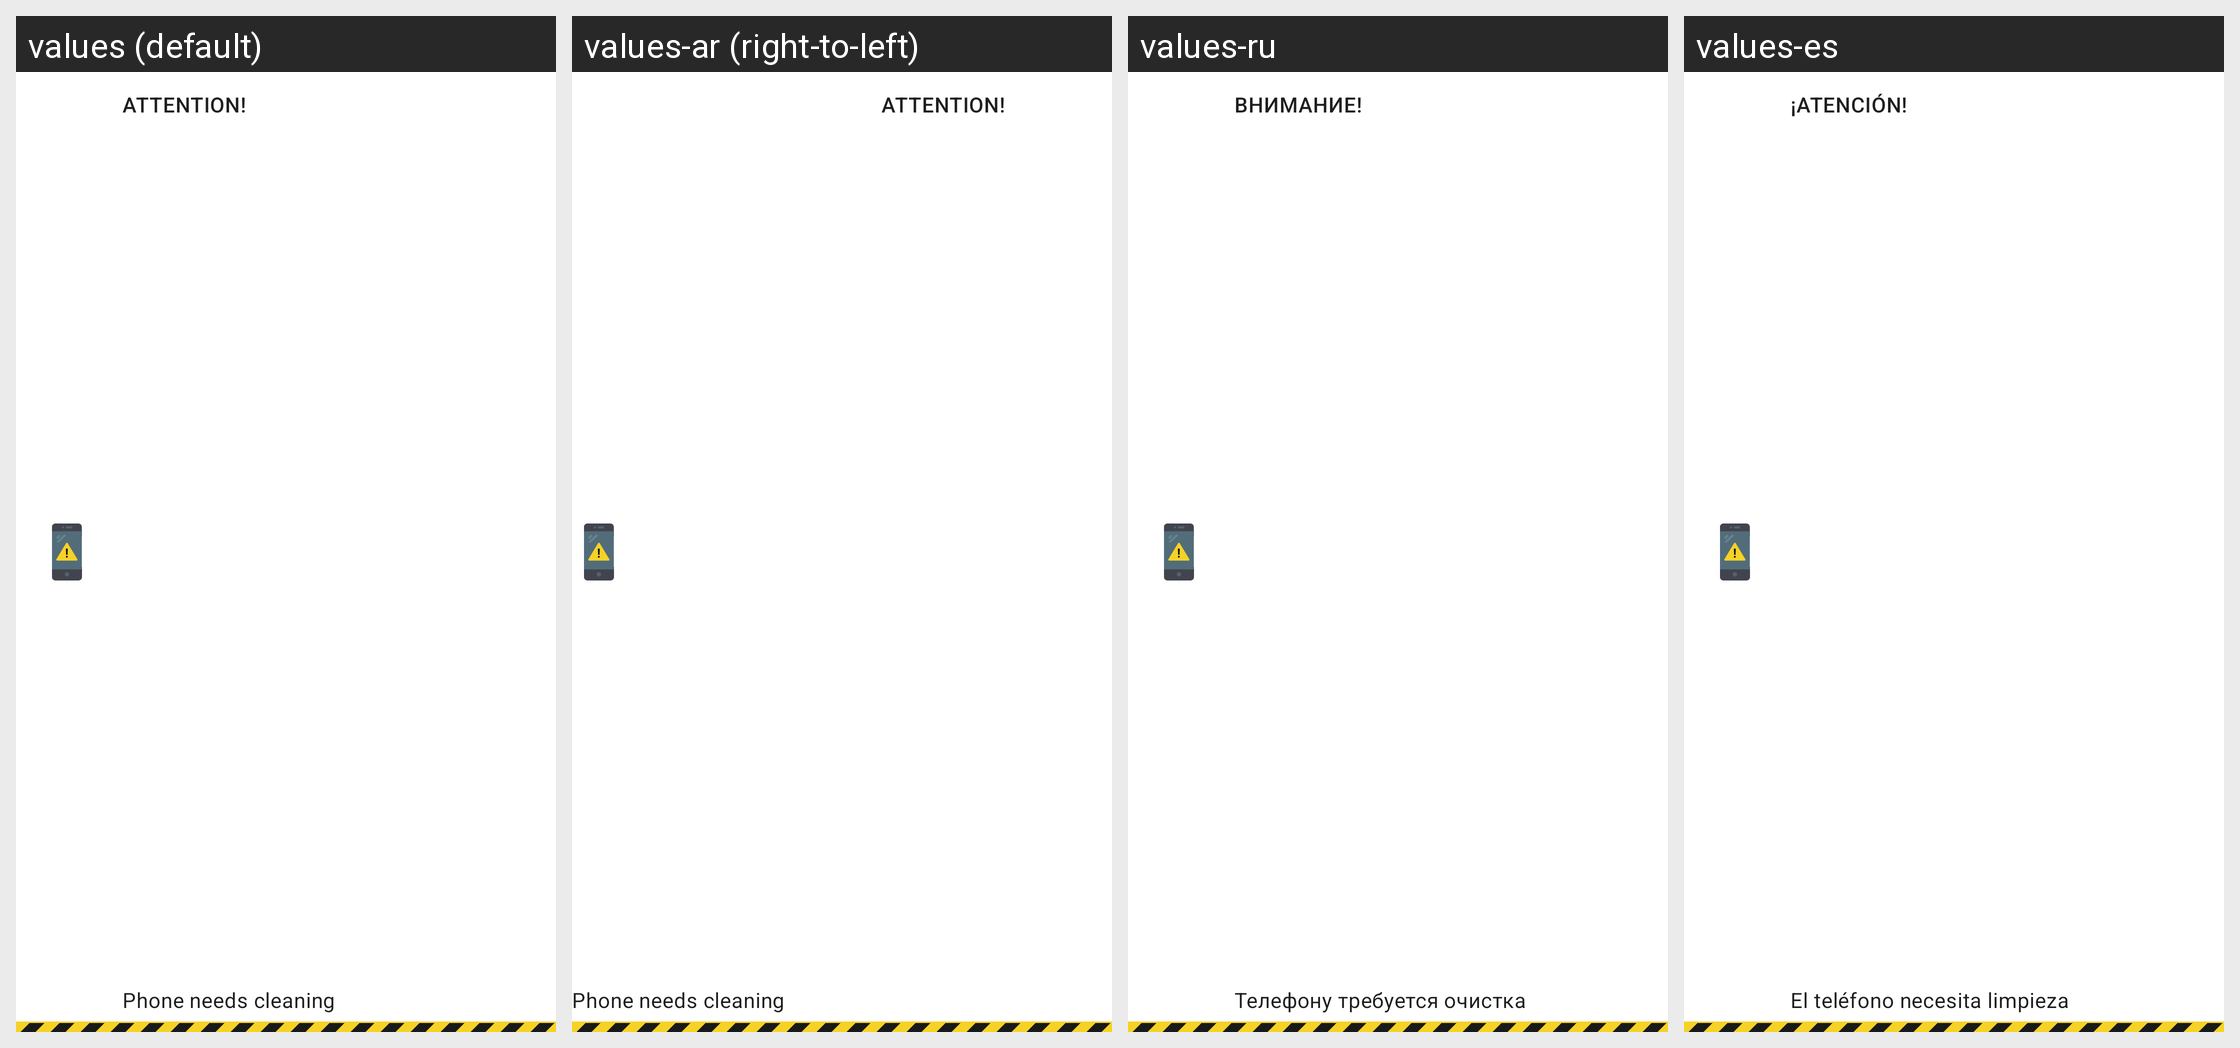

This grid shows one Android layout under several languages. Give, for every string resource on the screen, its name, the default text and each shown locale's text.
Android screen res/layout/sar_notif_e.xml rendered under 4 locales, left to right: values (default), values-ar (right-to-left), values-ru, values-es. Device: Nexus 5 (rendered at 1080×1920; each locale shown at half size, 540×960, under a caption strip naming it); theme AppTheme.NoActionBar.
Other locales in the repository, not shown: values-bn, values-de, values-fa, values-fr, values-hi, values-it, values-iw, values-ja, values-ko, values-pt, values-th, values-tr, values-vi, values-zh.
Strings drawn on this screen, with the default value and each locale's value (text and hints the layout hard-codes, and strings that could not be matched under every locale, appear in the picture but are not listed):

attention
  values: Attention!
  values-ar: Attention!  [not translated; the default value is used]
  values-ru: Внимание!
  values-es: ¡Atención!

phone_needs_cleaning
  values: Phone needs cleaning
  values-ar: Phone needs cleaning  [not translated; the default value is used]
  values-ru: Телефону требуется очистка
  values-es: El teléfono necesita limpieza
